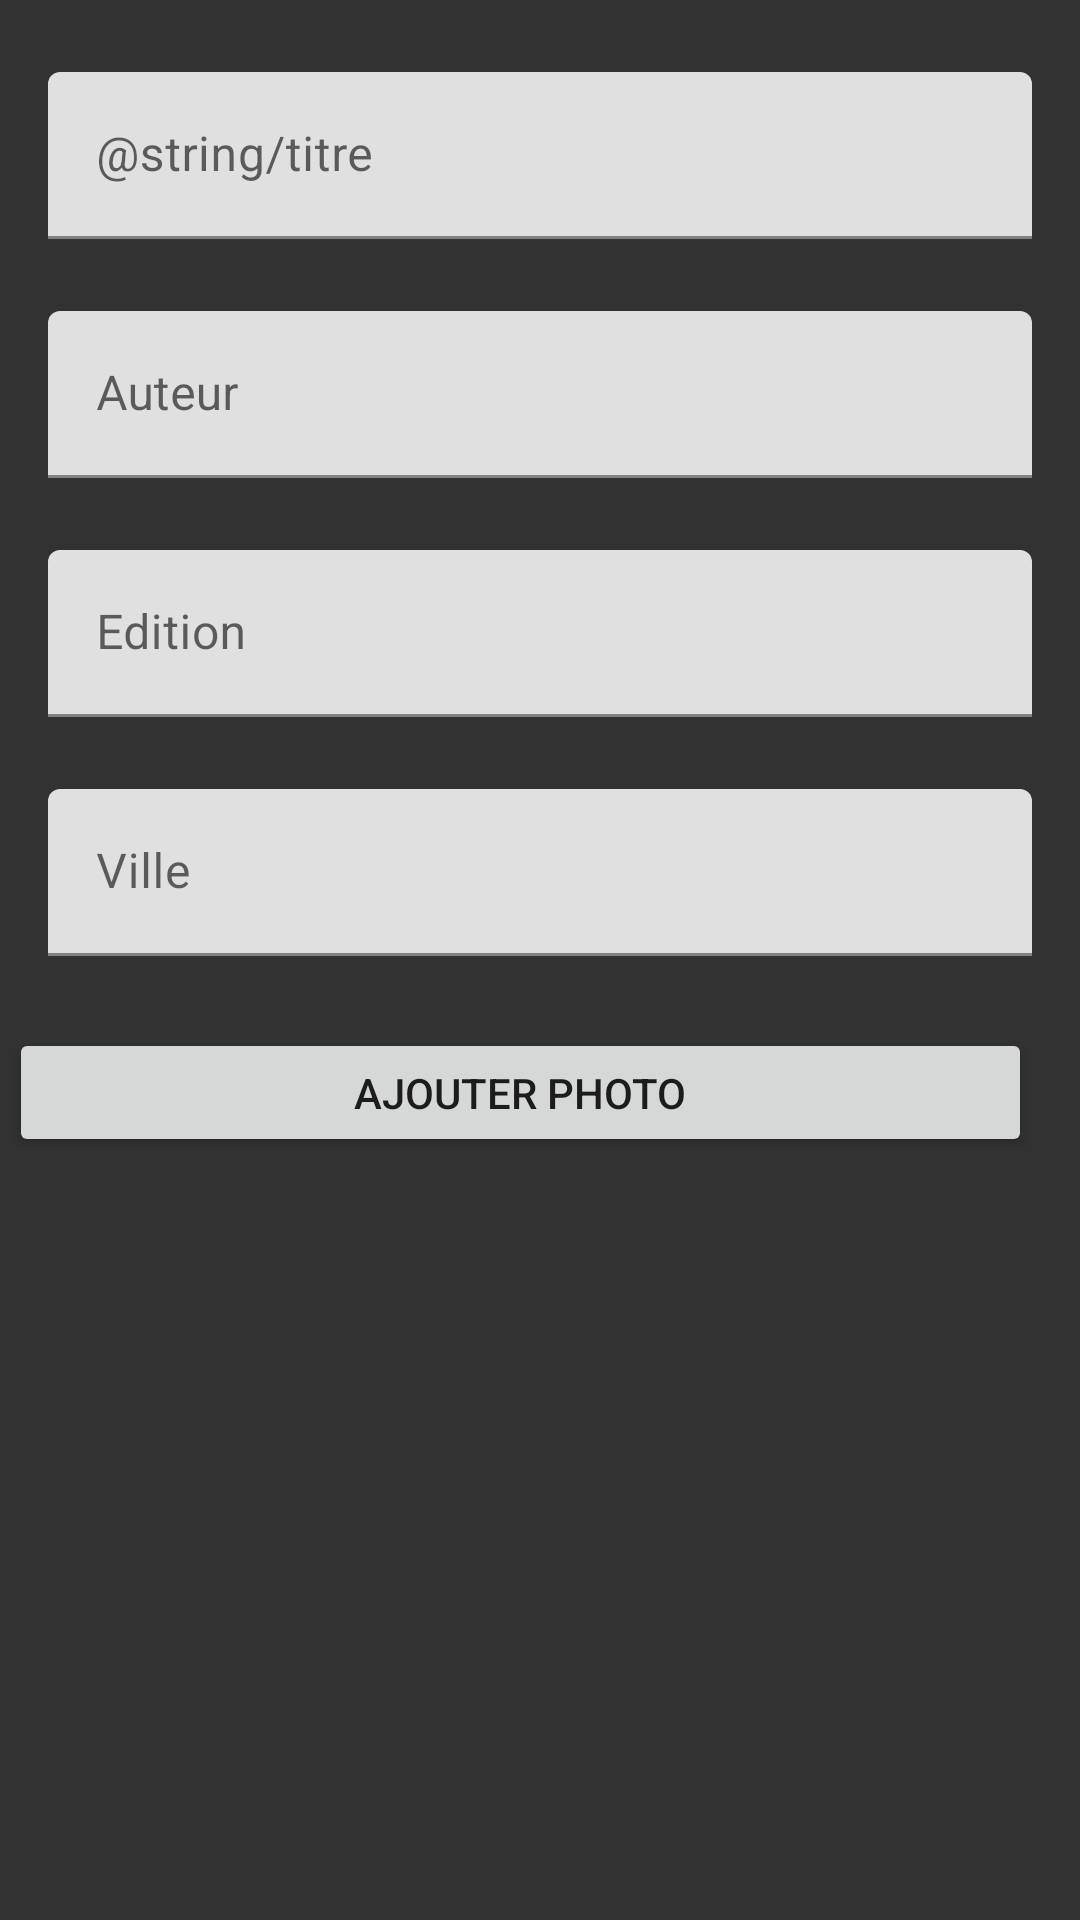

Android layout source for this screen:
<!-- AndroidManifest.xml: application theme Theme.LivrePartage -->
<!-- res/layout/activity_faire_pub.xml -->
<?xml version="1.0" encoding="utf-8"?>
<androidx.constraintlayout.widget.ConstraintLayout xmlns:android="http://schemas.android.com/apk/res/android"
    xmlns:app="http://schemas.android.com/apk/res-auto"
    xmlns:tools="http://schemas.android.com/tools"
    android:layout_width="match_parent"
    android:layout_height="match_parent"
    android:outlineAmbientShadowColor="#FFFFFF"
    android:background="@color/back"
    tools:context=".FairePub">

    <com.google.android.material.textfield.TextInputLayout
        android:id="@+id/textTitre"
        android:layout_width="match_parent"
        android:layout_height="wrap_content"
        android:layout_marginStart="16dp"
        android:layout_marginLeft="16dp"
        android:layout_marginTop="24dp"
        android:layout_marginEnd="16dp"
        android:layout_marginRight="16dp"
        android:hint="@string/titre"
        app:layout_constraintEnd_toEndOf="parent"
        app:layout_constraintStart_toStartOf="parent"
        app:layout_constraintTop_toTopOf="parent"
        tools:ignore="MissingConstraints">

        <com.google.android.material.textfield.TextInputEditText
            android:layout_width="match_parent"
            android:layout_height="wrap_content"
            android:outlineAmbientShadowColor="#FFFFFF"
            />

    </com.google.android.material.textfield.TextInputLayout>

    <com.google.android.material.textfield.TextInputLayout
        android:id="@+id/textAuteur"
        android:layout_width="match_parent"
        android:layout_height="wrap_content"
        android:layout_marginStart="16dp"
        android:layout_marginLeft="16dp"
        android:layout_marginTop="24dp"
        android:layout_marginEnd="16dp"
        android:layout_marginRight="16dp"
        app:layout_constraintEnd_toEndOf="parent"
        app:layout_constraintStart_toStartOf="parent"
        app:layout_constraintTop_toBottomOf="@+id/textTitre">

        <com.google.android.material.textfield.TextInputEditText
            android:layout_width="match_parent"
            android:layout_height="wrap_content"
            android:hint="Auteur"
            android:outlineAmbientShadowColor="#FFFFFF" />
    </com.google.android.material.textfield.TextInputLayout>

    <com.google.android.material.textfield.TextInputLayout
        android:id="@+id/textEdition"
        android:layout_width="match_parent"
        android:layout_height="wrap_content"
        android:layout_marginStart="16dp"
        android:layout_marginLeft="16dp"
        android:layout_marginTop="24dp"
        android:layout_marginEnd="16dp"
        android:layout_marginRight="16dp"
        app:layout_constraintEnd_toEndOf="parent"
        app:layout_constraintStart_toStartOf="parent"
        app:layout_constraintTop_toBottomOf="@+id/textAuteur">

        <com.google.android.material.textfield.TextInputEditText
            android:layout_width="match_parent"
            android:layout_height="wrap_content"
            android:hint="Edition" />
    </com.google.android.material.textfield.TextInputLayout>

    <com.google.android.material.textfield.TextInputLayout
        android:id="@+id/textVille"
        android:layout_width="match_parent"
        android:layout_height="wrap_content"
        android:layout_marginStart="16dp"
        android:layout_marginLeft="16dp"
        android:layout_marginTop="24dp"
        android:layout_marginEnd="16dp"
        android:layout_marginRight="16dp"
        app:layout_constraintEnd_toEndOf="parent"
        app:layout_constraintStart_toStartOf="parent"
        app:layout_constraintTop_toBottomOf="@+id/textEdition">

        <com.google.android.material.textfield.TextInputEditText
            android:layout_width="match_parent"
            android:layout_height="wrap_content"
            android:hint="Ville" />
    </com.google.android.material.textfield.TextInputLayout>

    <Button
        android:id="@+id/button"
        android:layout_width="wrap_content"
        android:layout_height="wrap_content"
        android:layout_marginTop="24dp"
        android:layout_marginEnd="16dp"
        android:layout_marginRight="16dp"
        android:layout_marginBottom="315dp"
        android:onClick="Enregistrer"
        android:text="Enregistrer"
        app:backgroundTint="#BAFB8C00"
        app:layout_constraintBottom_toBottomOf="parent"
        app:layout_constraintEnd_toEndOf="parent"
        app:layout_constraintTop_toBottomOf="@+id/button2"
        app:layout_constraintVertical_bias="0.0" />

    <Button
        android:id="@+id/button2"
        android:layout_width="341dp"
        android:layout_height="43dp"
        android:layout_marginTop="24dp"
        android:layout_marginEnd="16dp"

        android:text="Ajouter Photo"
        app:layout_constraintEnd_toEndOf="parent"
        app:layout_constraintTop_toBottomOf="@+id/textVille"
        android:layout_marginRight="16dp" />

    <ImageView
        android:id="@+id/imageView"
        android:layout_width="wrap_content"
        android:layout_height="wrap_content"
        android:layout_marginStart="16dp"
        android:layout_marginLeft="16dp"
        android:layout_marginTop="24dp"
        android:layout_marginEnd="6dp"
        android:layout_marginRight="6dp"
        app:layout_constraintEnd_toStartOf="@+id/button2"
        app:layout_constraintStart_toStartOf="parent"
        app:layout_constraintTop_toBottomOf="@+id/textVille"
        app:srcCompat="@android:drawable/ic_menu_camera"
        tools:ignore="MissingConstraints" />

</androidx.constraintlayout.widget.ConstraintLayout>
<!-- resources referenced by this layout -->
<resources>
  <color name="back"> #323232 </color>
  <style name="Theme.LivrePartage" parent="Theme.MaterialComponents.DayNight.DarkActionBar">
          
          <item name="colorPrimary">@color/purple_500</item>
          <item name="colorPrimaryVariant">@color/purple_700</item>
          <item name="colorOnPrimary">@color/white</item>
          
          <item name="colorSecondary">@color/teal_200</item>
          <item name="colorSecondaryVariant">@color/teal_700</item>
          <item name="colorOnSecondary">@color/black</item>
          
          <item name="android:statusBarColor" tools:targetApi="l">?attr/colorPrimaryVariant</item>
          
      </style>
  <color name="purple_500">#FF6200EE</color>
  <color name="purple_700">#FF3700B3</color>
  <color name="white">#FFFFFFFF</color>
  <color name="teal_200">#FF03DAC5</color>
  <color name="teal_700">#FF018786</color>
  <color name="black">#FF000000</color>
</resources>
